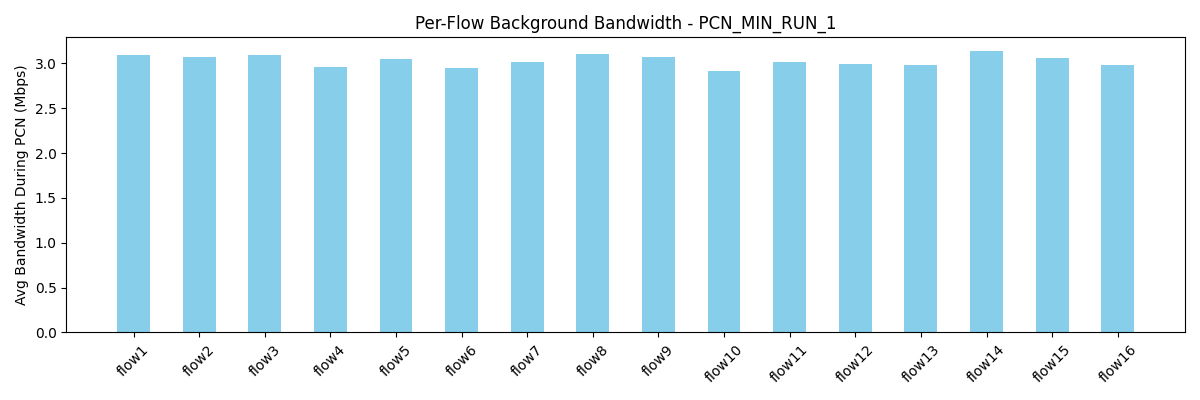

The table this chart was drawn from, first rows:
flow, avg_bw_before, avg_bw_during, avg_bw_after
flow1, 4.242, 3.095, 
flow2, 4.569, 3.075, 
flow3, 4.054, 3.093, 
flow4, 4.106, 2.957, 
flow5, 4.122, 3.049, 
flow6, 4.076, 2.951, 
flow7, 4.273, 3.018, 
flow8, 4.136, 3.106, 
flow9, 4.434, 3.074, 
flow10, 4.75, 2.911, 
flow11, 4.113, 3.012, 
flow12, 4.667, 2.988, 
flow13, 4.205, 2.981, 
flow14, 4.55, 3.133, 
flow15, 4.217, 3.057, 
flow16, 4.315, 2.977, 
